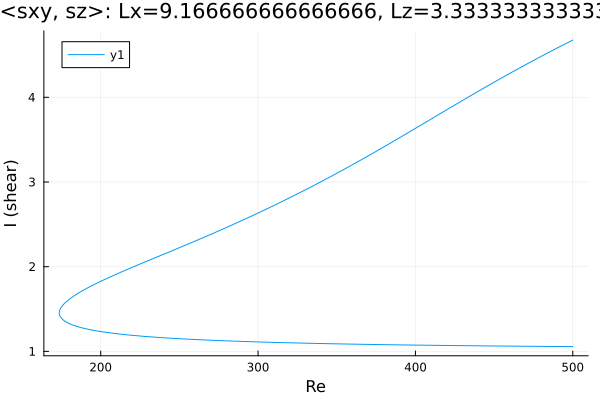

The file beside this chart, header and first rows:
Re, shear
500.0, 4.676
499.8, 4.674
498.4, 4.661
497, 4.648
495.5, 4.634
494.1, 4.621
492.7, 4.608
491.3, 4.594
489.9, 4.581
488.5, 4.567
487.1, 4.553
485.6, 4.54
484.2, 4.526
482.8, 4.512
481.4, 4.498
480, 4.484
478.6, 4.471
477.2, 4.457
475.7, 4.443
474.3, 4.428
472.9, 4.414
471.5, 4.4
470.1, 4.386
468.7, 4.372
467.3, 4.357
465.8, 4.343
464.4, 4.328
463, 4.314
461.6, 4.299
460.2, 4.285
458.8, 4.27
457.4, 4.256
455.9, 4.241
454.5, 4.226
453.1, 4.211
451.7, 4.196
450.3, 4.182
448.9, 4.167
447.5, 4.152
446, 4.137
445.8, 4.133
444.3, 4.118
442.9, 4.103
441.5, 4.088
440.1, 4.073
438.7, 4.058
437.3, 4.043
435.9, 4.027
434.4, 4.012
433, 3.997
431.6, 3.981
430.2, 3.966
428.8, 3.95
427.4, 3.935
426, 3.919
424.5, 3.904
423.1, 3.888
421.7, 3.873
420.3, 3.857
418.9, 3.842
... 471 more rows
